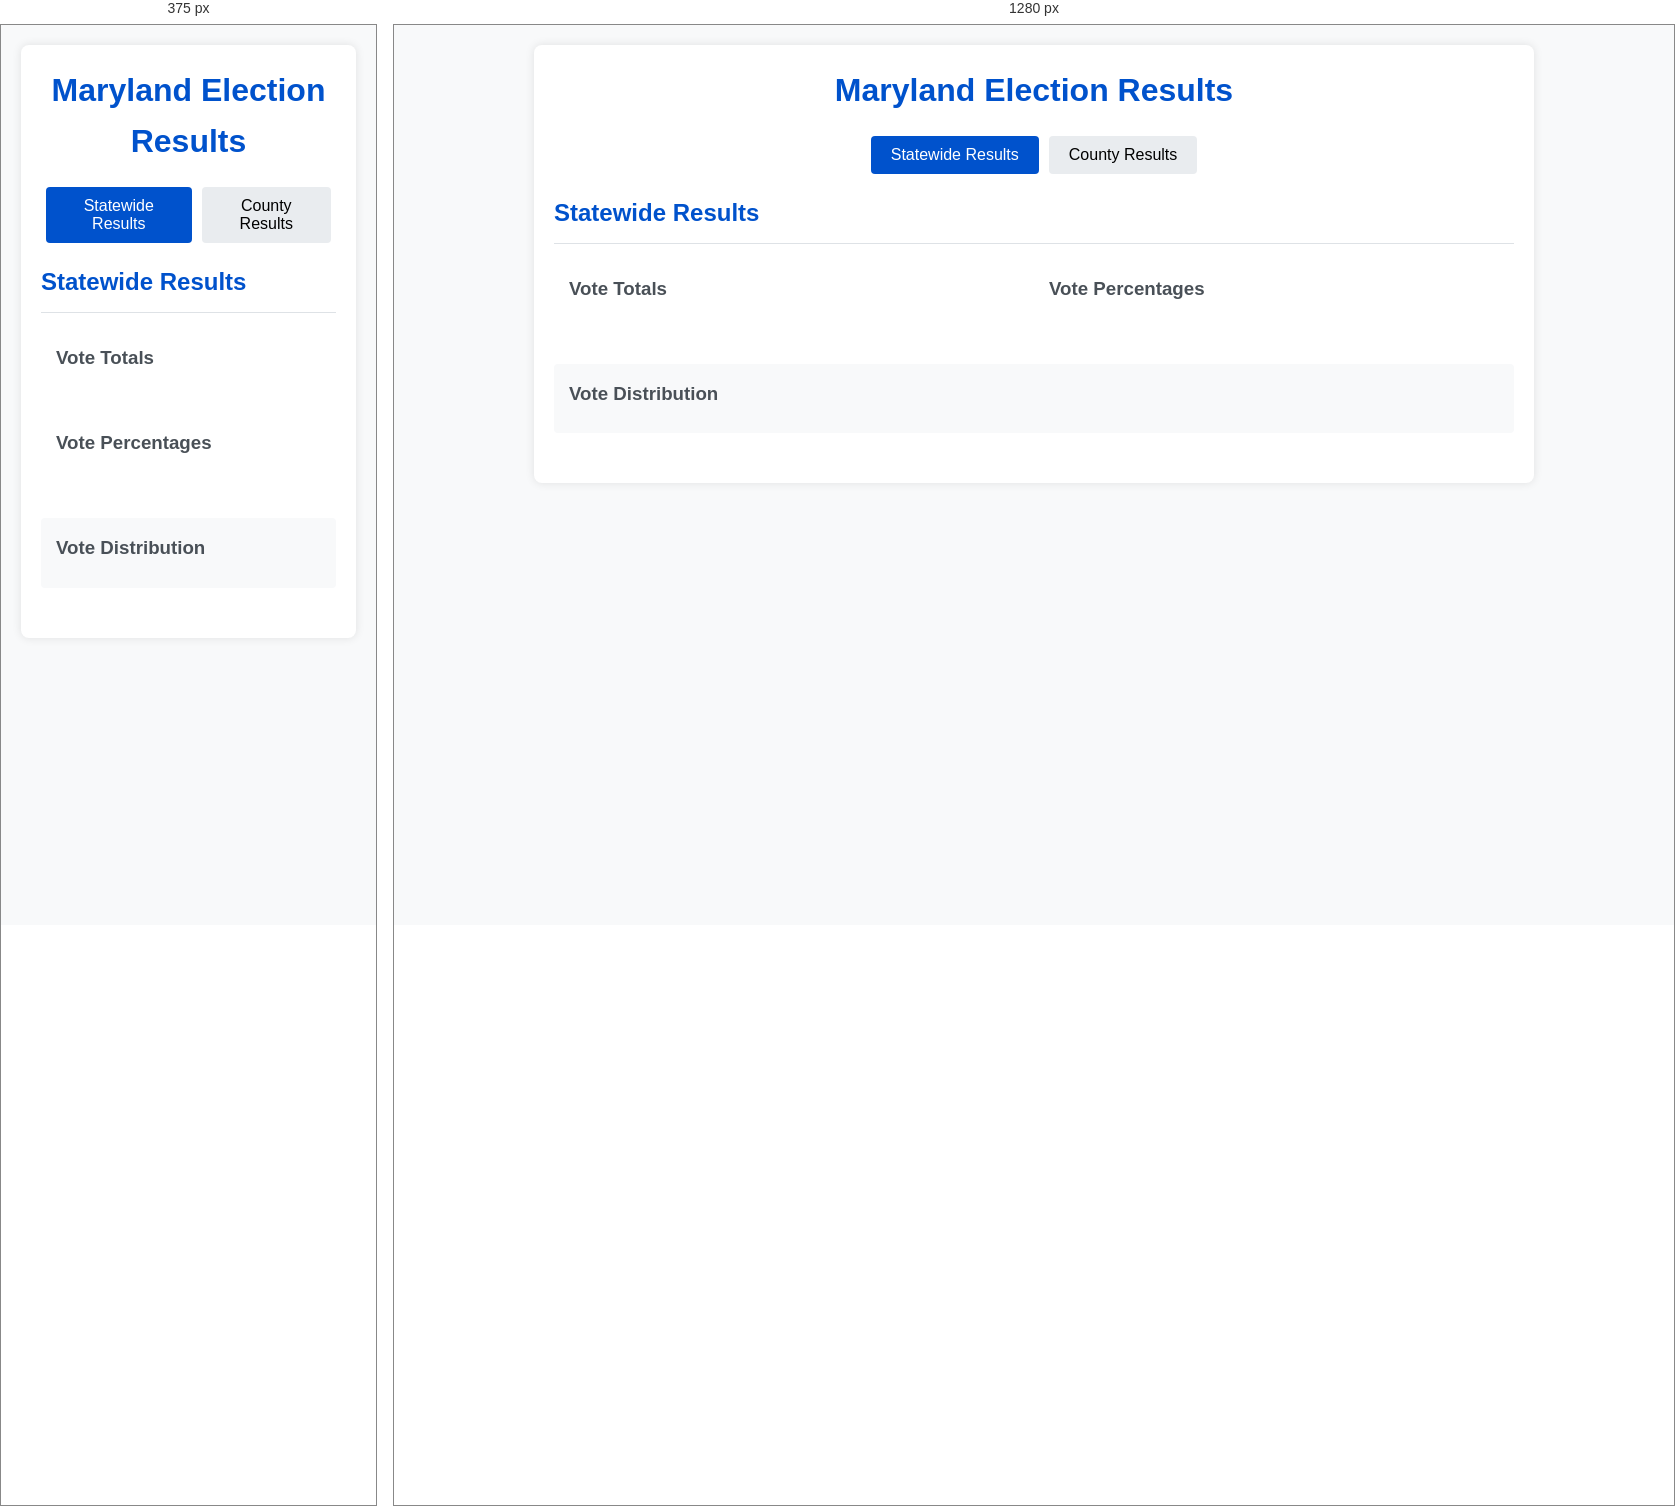
Rendered at 375 px and 1280 px, left to right.

<!-- file: index.html -->
<!DOCTYPE html>
<html lang="en">
<head>
    <meta charset="UTF-8">
    <meta name="viewport" content="width=device-width, initial-scale=1.0">
    <title>Maryland Election Results</title>
    <link rel="stylesheet" href="styles.css">
</head>
<body>
    <div class="container">
        <h1>Maryland Election Results</h1>
        
        <div class="view-selector">
            <button id="statewide-btn" class="active">Statewide Results</button>
            <button id="county-btn">County Results</button>
        </div>

        <div id="statewide-view" class="view-content">
            <h2>Statewide Results</h2>
            <div class="results-container">
                <div id="statewide-totals" class="totals-section">
                    <h3>Vote Totals</h3>
                    <div id="statewide-totals-data" class="results-data"></div>
                </div>
                
                <div id="statewide-percentages" class="percentages-section">
                    <h3>Vote Percentages</h3>
                    <div id="statewide-percentages-data" class="results-data"></div>
                </div>
            </div>
            <div class="chart-container">
                <h3>Vote Distribution</h3>
                <div id="statewide-chart" class="chart"></div>
            </div>
        </div>

        <div id="county-view" class="view-content hidden">
            <h2>County Results</h2>
            <div class="county-selector">
                <label for="county-dropdown">Select County:</label>
                <select id="county-dropdown"></select>
            </div>
            <div class="results-container">
                <div id="county-totals" class="totals-section">
                    <h3>Vote Totals</h3>
                    <div id="county-totals-data" class="results-data"></div>
                </div>
                
                <div id="county-percentages" class="percentages-section">
                    <h3>Vote Percentages</h3>
                    <div id="county-percentages-data" class="results-data"></div>
                </div>
            </div>
            <div class="chart-container">
                <h3>Vote Distribution</h3>
                <div id="county-chart" class="chart"></div>
            </div>
        </div>
    </div>

    <script src="script.js"></script>
</body>
</html>


/* @media block from styles.css */
@media (max-width: 768px) {
    .results-container {
        flex-direction: column;
    }
    
    .totals-section, .percentages-section {
        width: 100%;
    }
}